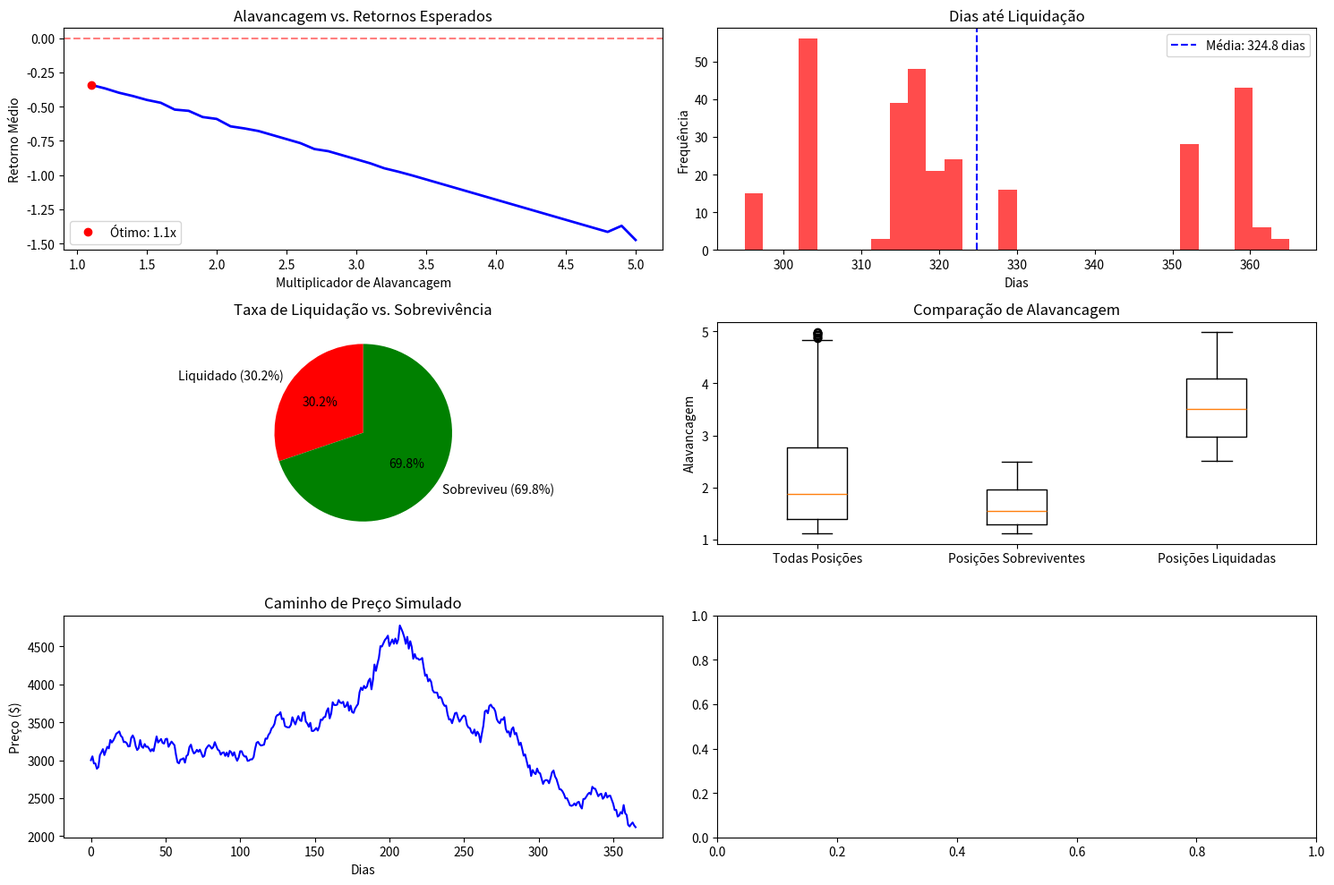

Reproduce this figure in Python.
import numpy as np
import matplotlib.pyplot as plt
from tqdm import tqdm
import json


def simulate_price_path(initial_price, drift, volatility, days, dt=1 / 365):
    """
    Simulate asset price using Geometric Brownian Motion (GBM).

    Parameters:
    - initial_price: Starting price of the asset
    - drift: Expected annual return (μ)
    - volatility: Annual volatility (σ)
    - days: Number of days to simulate
    - dt: Time step (defaults to daily)

    Returns:
    - Array of simulated prices
    """
    steps = int(days / dt)
    prices = np.zeros(steps + 1)
    prices[0] = initial_price

    # Initialize random number generator with seed for reproducibility
    rng = np.random.default_rng()

    # Generate random shocks
    Z = rng.normal(0, 1, steps)

    # Simulate price path using Geometric Brownian Motion with daily-adjusted volatility
    daily_volatility = volatility / np.sqrt(365)
    daily_drift = drift / 365
    for t in range(1, steps + 1):
        prices[t] = prices[t - 1] * np.exp(
            (daily_drift - 0.5 * daily_volatility**2) * dt
            + daily_volatility * np.sqrt(dt) * Z[t - 1]
        )

    return prices


def get_random_leverage(
    initial_deposit,
):
    """
    get a random leverage

    Parameters:
    - initial_deposit: Initial collateral amount
    - ltv_ratio: Loan-to-Value ratio (e.g., 0.8 for 80%)
    - liquidation_threshold: Threshold for liquidation (e.g., 0.85 for 85%)
    - safety_margin: Buffer to maintain above liquidation (e.g., 0.1 for 10%)
    - max_iterations: Maximum recursion depth for leverage calculation

    Returns:
    - total_collateral: Final collateral value
    - total_borrowed: Final borrowed value
    - leverage: Final leverage ratio
    """
    # Generate random leverage between 0.1 and 0.8
    ltv_ratio = np.random.uniform(0.1, 0.8)

    # Geometric Series infinite sum for leverage calculation
    leverage = 1 / (1 - ltv_ratio)

    # Calculate total collateral and borrowed amount based on random leverage
    total_collateral = initial_deposit * leverage
    total_borrowed = total_collateral * ltv_ratio

    return total_collateral, total_borrowed, leverage, ltv_ratio


def simulate_leveraged_position(
    initial_deposit, price_path, liquidation_threshold, safety_margin=0.1
):
    """
    Simulate a leveraged position over time with a price path

    Parameters:
    - initial_deposit: Initial collateral in ETH
    - price_path: Array of asset prices over time
    - ltv_ratio: Loan-to-Value ratio (e.g., 0.8 for 80%)
    - liquidation_threshold: Threshold for liquidation (e.g., 0.85 for 85%)
    - safety_margin: Buffer to maintain above liquidation (e.g., 0.1 for 10%)

    Returns:
    - days_to_liquidation: Days until liquidation (or None if no liquidation)
    - max_leverage: Maximum leverage achieved
    - health_factor_history: Record of health factors over time
    - leverage_history: Record of leverage over time
    """
    initial_price = price_path[0]

    # Calculate maximum leverage at the beginning
    total_collateral, total_borrowed, max_leverage, ltv_ratio = get_random_leverage(
        initial_deposit,
    )

    # Convert collateral to ETH units
    collateral_eth = total_collateral

    # Tracking variables
    days_to_liquidation = None
    health_factor_history = []
    leverage_history = []

    total_borrowed_value = total_borrowed * initial_price
    # Simulate each day
    for day, price in enumerate(price_path):
        # Update collateral value
        collateral_value = collateral_eth * price

        health_factor = 0.0
        if total_borrowed > 0:
            # Calculate health factor
            health_factor = (
                collateral_value * liquidation_threshold / total_borrowed_value
            )
        else:
            health_factor = float("inf")

        # Record history
        health_factor_history.append(health_factor)
        leverage_history.append(total_collateral / initial_deposit)

        # Check for liquidation
        if health_factor < 1.0:
            days_to_liquidation = day
            break

    return (
        days_to_liquidation,
        max_leverage,
        health_factor_history,
        leverage_history,
        ltv_ratio,
    )


def run_monte_carlo_simulation(
    num_simulations=1000,
    initial_deposit=1.0,  # 1 ETH
    initial_price=3000,  # $3000 per ETH
    drift=0.05,  # 5% annual return
    volatility=0.80,  # 80% annual volatility
    liquidation_threshold=0.85,  # 85% liquidation threshold
    safety_margin=0.1,  # 10% safety buffer
    simulation_days=365,  # 1 year simulation
    dt=1,  # Daily steps
):
    """
    Run Monte Carlo simulations to find average best leverage before defaulting

    Returns:
    - Dictionary of simulation results and statistics
    """
    # Results tracking
    liquidation_days = []
    max_leverages = []
    survived_max_leverages = []
    liquidated_max_leverages = []
    price_path = []

    # Generate price path
    price_path = simulate_price_path(
        initial_price=initial_price,
        drift=drift,
        volatility=volatility,
        days=simulation_days,
        dt=dt,
    )

    borrowers = []

    # Run simulations
    for _ in tqdm(range(num_simulations), desc="Running simulations"):

        # Simulate leveraged position
        (
            days_to_liquidation,
            max_leverage,
            health_factors,
            leverage_history,
            ltv_ratio,
        ) = simulate_leveraged_position(
            initial_deposit=initial_deposit,
            price_path=price_path,
            liquidation_threshold=liquidation_threshold,
            safety_margin=safety_margin,
        )

        borrowers.append(
            {
                "days_to_liquidation": days_to_liquidation,
                "max_leverage": max_leverage,
                "health_factors": health_factors,
                "ltv_ratio": ltv_ratio,
            }
        )

        # Record results
        max_leverages.append(max_leverage)

        if days_to_liquidation is not None:
            liquidation_days.append(days_to_liquidation)
            liquidated_max_leverages.append(max_leverage)
        else:
            survived_max_leverages.append(max_leverage)

    # Calculate statistics
    results = {
        "num_simulations": num_simulations,
        "liquidation_rate": len(liquidation_days) / num_simulations * 100,
        "avg_max_leverage": np.mean(max_leverages),
        "median_max_leverage": np.median(max_leverages),
        "avg_days_to_liquidation": (
            np.mean(liquidation_days) if liquidation_days else None
        ),
        "median_days_to_liquidation": (
            np.median(liquidation_days) if liquidation_days else None
        ),
        "avg_survived_leverage": (
            np.mean(survived_max_leverages) if survived_max_leverages else None
        ),
        "avg_liquidated_leverage": (
            np.mean(liquidated_max_leverages) if liquidated_max_leverages else None
        ),
        "max_leverages": max_leverages,
        "liquidation_days": liquidation_days,
        "price_path": price_path,
        "borrowers": borrowers,
    }

    return results


def plot_simulation_results(results):
    """
    Plot the results of the Monte Carlo simulation
    """
    fig, axes = plt.subplots(3, 2, figsize=(15, 10))

    # Plot 1: Leverage vs Returns
    # Calculate returns for each leverage level
    unique_leverages = sorted(
        list(set([round(x, 1) for x in results["max_leverages"]]))
    )
    avg_returns = []

    for lev in unique_leverages:
        # Find all instances with this leverage level
        indices = [
            i for i, x in enumerate(results["max_leverages"]) if round(x, 1) == lev
        ]

        # Calculate returns for these positions
        returns = [
            (
                (results["price_path"][-1] / results["price_path"][0] - 1) * lev
                if i not in results["liquidation_days"]
                else -1
            )
            for i in indices
        ]

        avg_returns.append(np.mean(returns))

    axes[0, 0].plot(unique_leverages, avg_returns, "b-", linewidth=2)
    axes[0, 0].axhline(y=0, color="r", linestyle="--", alpha=0.5)
    axes[0, 0].set_title("Alavancagem vs. Retornos Esperados")
    axes[0, 0].set_xlabel("Multiplicador de Alavancagem")
    axes[0, 0].set_ylabel("Retorno Médio")

    # Find and mark the optimal leverage point
    optimal_leverage = unique_leverages[np.argmax(avg_returns)]
    max_return = max(avg_returns)
    axes[0, 0].plot(
        optimal_leverage, max_return, "ro", label=f"Ótimo: {optimal_leverage:.1f}x"
    )
    axes[0, 0].legend()

    # Plot 2: Distribution of days to liquidation
    if results["liquidation_days"]:
        axes[0, 1].hist(results["liquidation_days"], bins=30, alpha=0.7, color="red")
        axes[0, 1].axvline(
            results["avg_days_to_liquidation"],
            color="blue",
            linestyle="--",
            label=f'Média: {results["avg_days_to_liquidation"]:.1f} dias',
        )
        axes[0, 1].set_title("Dias até Liquidação")
        axes[0, 1].set_xlabel("Dias")
        axes[0, 1].set_ylabel("Frequência")
        axes[0, 1].legend()
    else:
        axes[0, 1].text(
            0.5,
            0.5,
            "Nenhuma liquidação ocorreu",
            horizontalalignment="center",
            verticalalignment="center",
        )
        axes[0, 1].set_title("Dias até Liquidação")

    # Plot 3: Survival rate pie chart
    survival_rate = 100 - results["liquidation_rate"]
    axes[1, 0].pie(
        [results["liquidation_rate"], survival_rate],
        labels=[
            f'Liquidado ({results["liquidation_rate"]:.1f}%)',
            f"Sobreviveu ({survival_rate:.1f}%)",
        ],
        colors=["red", "green"],
        autopct="%1.1f%%",
        startangle=90,
    )
    axes[1, 0].set_title("Taxa de Liquidação vs. Sobrevivência")

    # Plot 4: Comparative leverage box plot
    leverage_data = []
    labels = []

    leverage_data.append(results["max_leverages"])
    labels.append("Todas Posições")

    if results.get("avg_survived_leverage") is not None:
        survived_max_leverages = []
        for obj in results["borrowers"]:
            if obj.get("days_to_liquidation") is None:
                survived_max_leverages.append(obj["max_leverage"])

        leverage_data.append(survived_max_leverages)
        labels.append("Posições Sobreviventes")

    if results.get("avg_liquidated_leverage") is not None:
        liquidated_max_leverages = []
        for obj in results["borrowers"]:
            if obj.get("days_to_liquidation") is not None:
                liquidated_max_leverages.append(obj["max_leverage"])
        leverage_data.append(liquidated_max_leverages)
        labels.append("Posições Liquidadas")

    axes[1, 1].boxplot(leverage_data, labels=labels)
    axes[1, 1].set_title("Comparação de Alavancagem")
    axes[1, 1].set_ylabel("Alavancagem")

    # Plot 5: Price path example
    axes[2, 0].plot(results["price_path"], color="blue")
    axes[2, 0].set_title("Caminho de Preço Simulado")
    axes[2, 0].set_xlabel("Dias")
    axes[2, 0].set_ylabel("Preço ($)")

    plt.tight_layout()
    return fig


# Run the simulation with default parameters
if __name__ == "__main__":
    # Set simulation parameters
    params = {
        "num_simulations": 1000,  # Number of Monte Carlo runs
        "initial_deposit": 1.0,  # 1 ETH
        "initial_price": 3000,  # $3000 per ETH
        "drift": 0.05,  # 5% annual return
        "volatility": 0.35,  # 80% annual volatility (crypto is volatile!)
        "liquidation_threshold": 0.85,  # 85% liquidation threshold
        "safety_margin": 0.1,  # 10% safety buffer
        "simulation_days": 365,  # 1 year simulation
        "dt": 1,  # Daily steps
    }

    print("Running Monte Carlo Simulation to find optimal leverage...")
    results = run_monte_carlo_simulation(**params)

    print("\n=== Simulation Results ===")
    print(f"Number of simulations: {results['num_simulations']}")
    print(f"Liquidation rate: {results['liquidation_rate']:.2f}%")
    print(f"Average maximum leverage: {results['avg_max_leverage']:.2f}x")
    print(f"Median maximum leverage: {results['median_max_leverage']:.2f}x")

    if results["avg_days_to_liquidation"] is not None:
        print(
            f"Average days to liquidation: {results['avg_days_to_liquidation']:.1f} days"
        )
    else:
        print("No liquidations occurred during the simulation period.")

    if results["avg_survived_leverage"] is not None:
        print(
            f"Average leverage (survived positions): {results['avg_survived_leverage']:.2f}x"
        )

    if results["avg_liquidated_leverage"] is not None:
        print(
            f"Average leverage (liquidated positions): {results['avg_liquidated_leverage']:.2f}x"
        )

    # save results['borrowers'] to a json file
    with open("borrowers.json", "w") as f:
        json.dump(results["borrowers"], f, indent=4)

    # Plot the results
    fig = plot_simulation_results(results)
    plt.show()
